2-way image classification set "Augmented Dataset" from GitHub (Vipransh-Agarwal/Parkinsons-Detector); label vocabulary: healthy, parkinson.

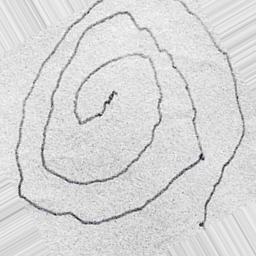
Label: parkinson

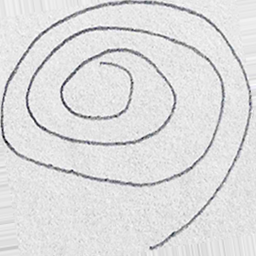
Label: healthy

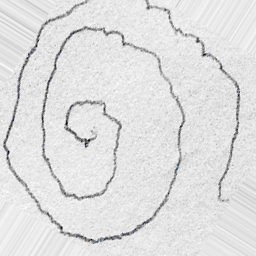
Label: parkinson

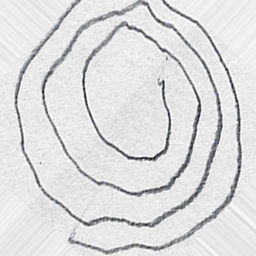
Label: parkinson

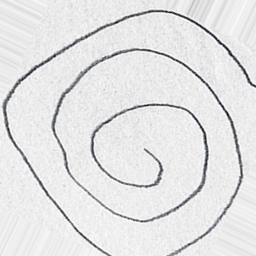
Label: healthy

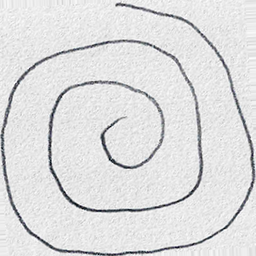
Label: healthy
